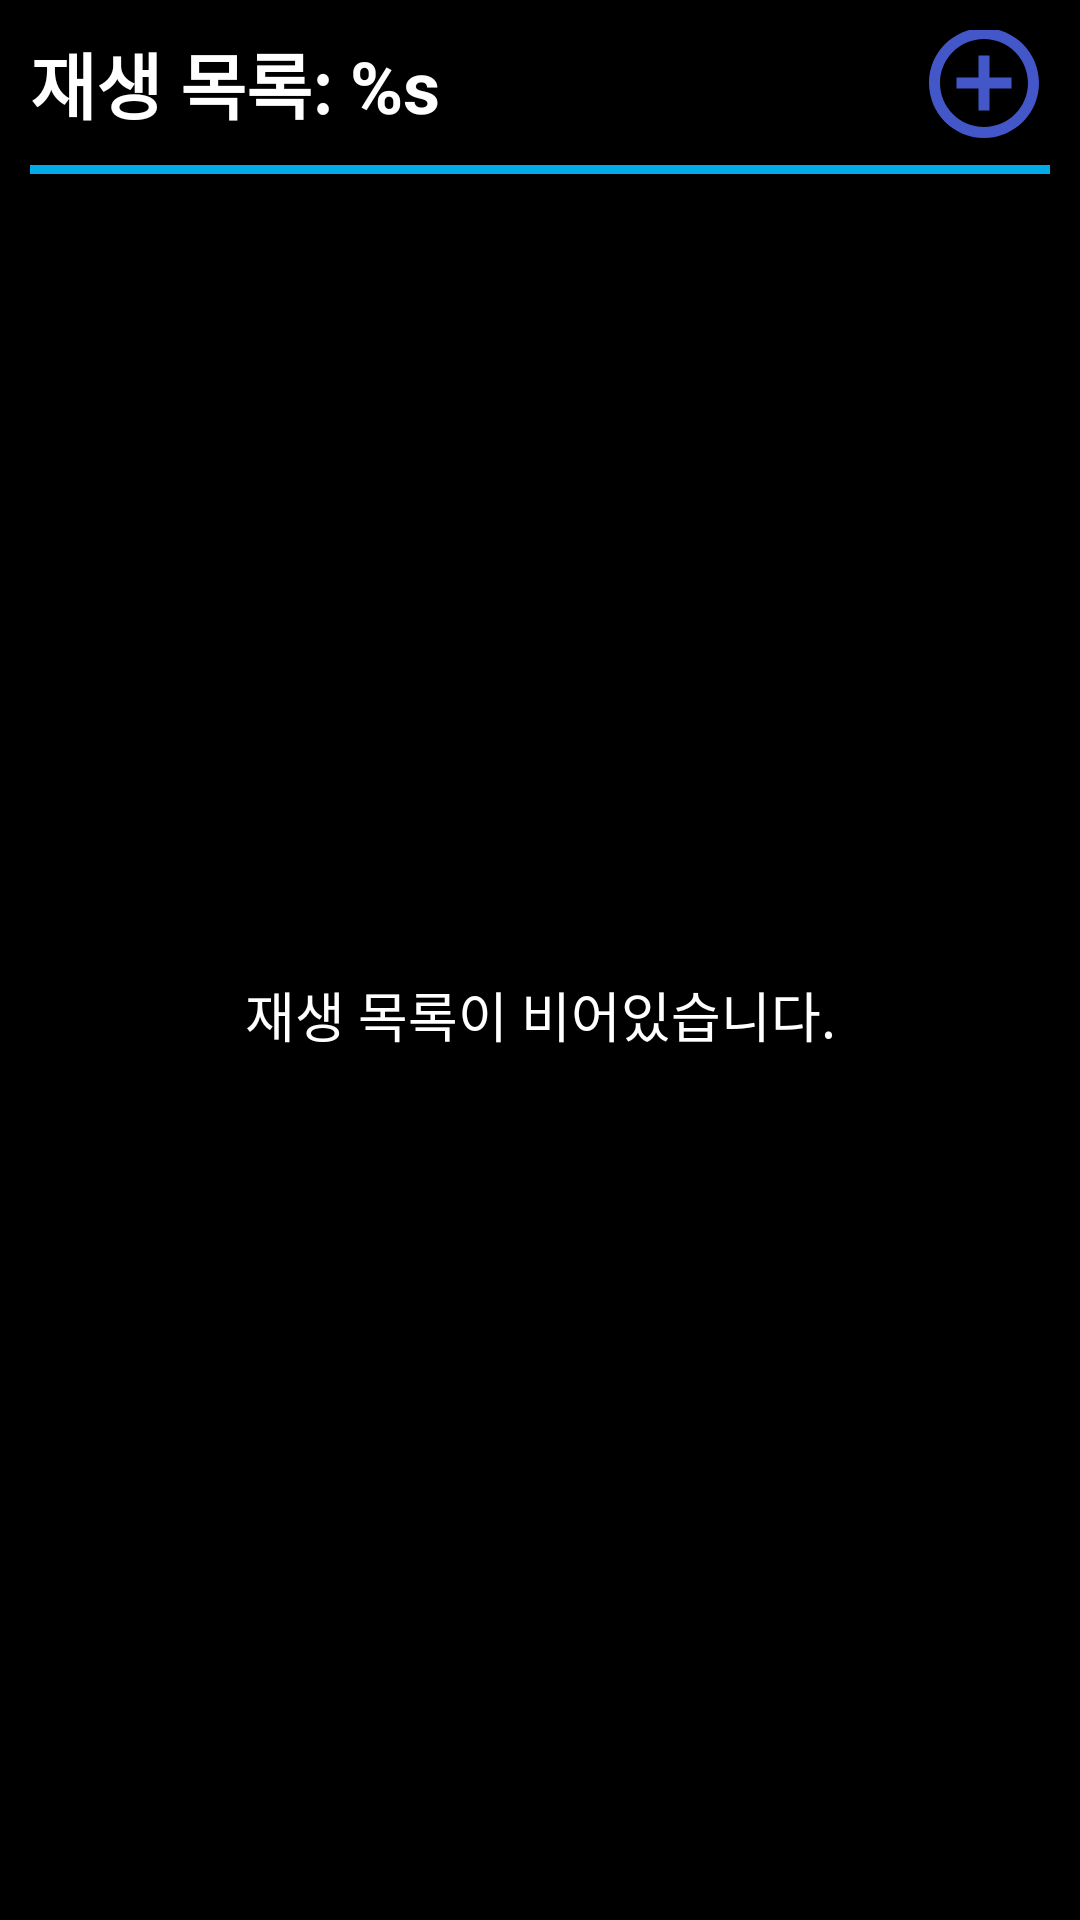

Produce the Android XML layout that renders to this screen, including the resource entries it uses.
<!-- AndroidManifest.xml: application theme Theme.YouTubeProject -->
<!-- res/layout/fragment_playlist_detail.xml -->
<?xml version="1.0" encoding="utf-8"?>
<androidx.constraintlayout.widget.ConstraintLayout xmlns:android="http://schemas.android.com/apk/res/android"
    xmlns:tools="http://schemas.android.com/tools"
    android:layout_width="match_parent"
    android:layout_height="match_parent"
    xmlns:app="http://schemas.android.com/apk/res-auto"
    tools:context=".presentation.ui.fragment.PlaylistDetailFragment"
    android:background="@color/black"
    android:padding="10dp">

    <TextView
        android:id="@+id/play_list_title_tv"
        android:layout_width="wrap_content"
        android:layout_height="wrap_content"

        app:layout_constraintStart_toStartOf="parent"
        app:layout_constraintTop_toTopOf="parent"

        android:text="@string/playlist_detail_title_text"
        android:textColor="@color/white"
        android:textSize="24sp"
        android:textStyle="bold"
        />

    <ImageView
        android:id="@+id/add_video_btn"
        android:layout_width="0dp"
        android:layout_height="wrap_content"

        app:layout_constraintTop_toTopOf="@id/play_list_title_tv"
        app:layout_constraintBottom_toBottomOf="@id/play_list_title_tv"
        app:layout_constraintEnd_toEndOf="parent"

        android:src="@drawable/add_icon"
        />

    <View
        android:id="@+id/title_division"
        android:layout_width="match_parent"
        android:layout_height="3dp"

        app:layout_constraintTop_toBottomOf="@id/play_list_title_tv"
        app:layout_constraintStart_toStartOf="parent"

        android:layout_marginTop="10dp"

        android:background="@color/button_unselected"
        />

    <androidx.recyclerview.widget.RecyclerView
        android:id="@+id/video_recycler_view"
        android:layout_width="match_parent"
        android:layout_height="0dp"

        app:layout_constraintTop_toBottomOf="@id/title_division"
        app:layout_constraintBottom_toBottomOf="parent"
        app:layout_constraintStart_toStartOf="parent"

        android:layout_marginTop="10dp"

        android:orientation="vertical"

        tools:listitem="@layout/video_detail_item"
        >

    </androidx.recyclerview.widget.RecyclerView>

    <TextView
        android:id="@+id/empty_tv"
        android:layout_width="wrap_content"
        android:layout_height="wrap_content"

        app:layout_constraintTop_toTopOf="@id/video_recycler_view"
        app:layout_constraintBottom_toBottomOf="@id/video_recycler_view"
        app:layout_constraintStart_toStartOf="parent"
        app:layout_constraintEnd_toEndOf="parent"


        android:text="@string/video_empty_text"
        android:textColor="@color/white"
        android:textSize="18sp"
        />

</androidx.constraintlayout.widget.ConstraintLayout>
<!-- res/layout/video_detail_item.xml (included above) -->
<?xml version="1.0" encoding="utf-8"?>
<androidx.constraintlayout.widget.ConstraintLayout xmlns:android="http://schemas.android.com/apk/res/android"
    android:layout_width="match_parent"
    android:layout_height="wrap_content"
    xmlns:app="http://schemas.android.com/apk/res-auto"
    android:background="@color/black"
    android:padding="10dp">

    <ImageView
        android:id="@+id/thumbnail_img"
        android:layout_width="200dp"
        android:layout_height="150dp"

        app:layout_constraintTop_toTopOf="parent"
        app:layout_constraintStart_toStartOf="parent"

        android:src="@color/button_unselected"
        />

    <TextView
        android:id="@+id/video_title_tv"
        android:layout_width="0dp"
        android:layout_height="wrap_content"

        app:layout_constraintTop_toTopOf="@id/thumbnail_img"
        app:layout_constraintStart_toEndOf="@id/thumbnail_img"
        app:layout_constraintEnd_toEndOf="parent"

        android:layout_marginStart="10dp"

        android:text="title"
        android:textSize="16sp"
        android:textColor="@color/white"
        android:maxLines="2"
        />

    <TextView
        android:id="@+id/video_owner_tv"
        android:layout_width="0dp"
        android:layout_height="wrap_content"

        app:layout_constraintTop_toBottomOf="@id/video_title_tv"
        app:layout_constraintStart_toStartOf="@id/video_title_tv"
        app:layout_constraintEnd_toEndOf="parent"

        android:text="owner"
        android:textSize="14sp"
        android:textColor="@color/white"
        android:maxLines="2"
        />

    <TextView
        android:id="@+id/video_description_tv"
        android:layout_width="0dp"
        android:layout_height="wrap_content"

        app:layout_constraintTop_toBottomOf="@id/video_owner_tv"
        app:layout_constraintStart_toStartOf="@id/video_title_tv"
        app:layout_constraintEnd_toEndOf="parent"

        android:text="description"
        android:textSize="14sp"
        android:textColor="@color/gray_text"
        android:maxLines="2"
        />

    <TextView
        android:id="@+id/video_past_tv"
        android:layout_width="0dp"
        android:layout_height="wrap_content"

        app:layout_constraintEnd_toEndOf="parent"
        app:layout_constraintBottom_toBottomOf="parent"

        android:text="@string/video_past_text"
        android:textSize="14sp"
        android:textColor="@color/white"
        android:maxLines="1"
        />

</androidx.constraintlayout.widget.ConstraintLayout>
<!-- resources referenced by this layout -->
<resources>
  <color name="black">#FF000000</color>
  <color name="button_unselected">#FF00ABE8</color>
  <color name="gray_text">#FF919491</color>
  <color name="white">#FFFFFFFF</color>
  <!-- drawable add_icon (drawable) -->
  <vector xmlns:android="http://schemas.android.com/apk/res/android"
      android:height="44dp" android:tint="#4357C9"
      android:viewportHeight="24" android:viewportWidth="24"
      android:width="44dp">
        
      <path android:fillColor="@android:color/white" android:pathData="M13,7h-2v4L7,11v2h4v4h2v-4h4v-2h-4L13,7zM12,2C6.48,2 2,6.48 2,12s4.48,10 10,10 10,-4.48 10,-10S17.52,2 12,2zM12,20c-4.41,0 -8,-3.59 -8,-8s3.59,-8 8,-8 8,3.59 8,8 -3.59,8 -8,8z"/>
      
  </vector>
  <string name="playlist_detail_title_text">재생 목록: %s</string>
  <string name="video_empty_text">재생 목록이 비어있습니다.\n</string>
  <string name="video_past_text">%s 전</string>
  <style name="Theme.YouTubeProject" parent="Base.Theme.YouTubeProject">
          <item name="windowActionBar">false</item>
          <item name="windowNoTitle">true</item>
      </style>
  <style name="Base.Theme.YouTubeProject" parent="Theme.AppCompat.DayNight.NoActionBar">
          
          
      </style>
</resources>
